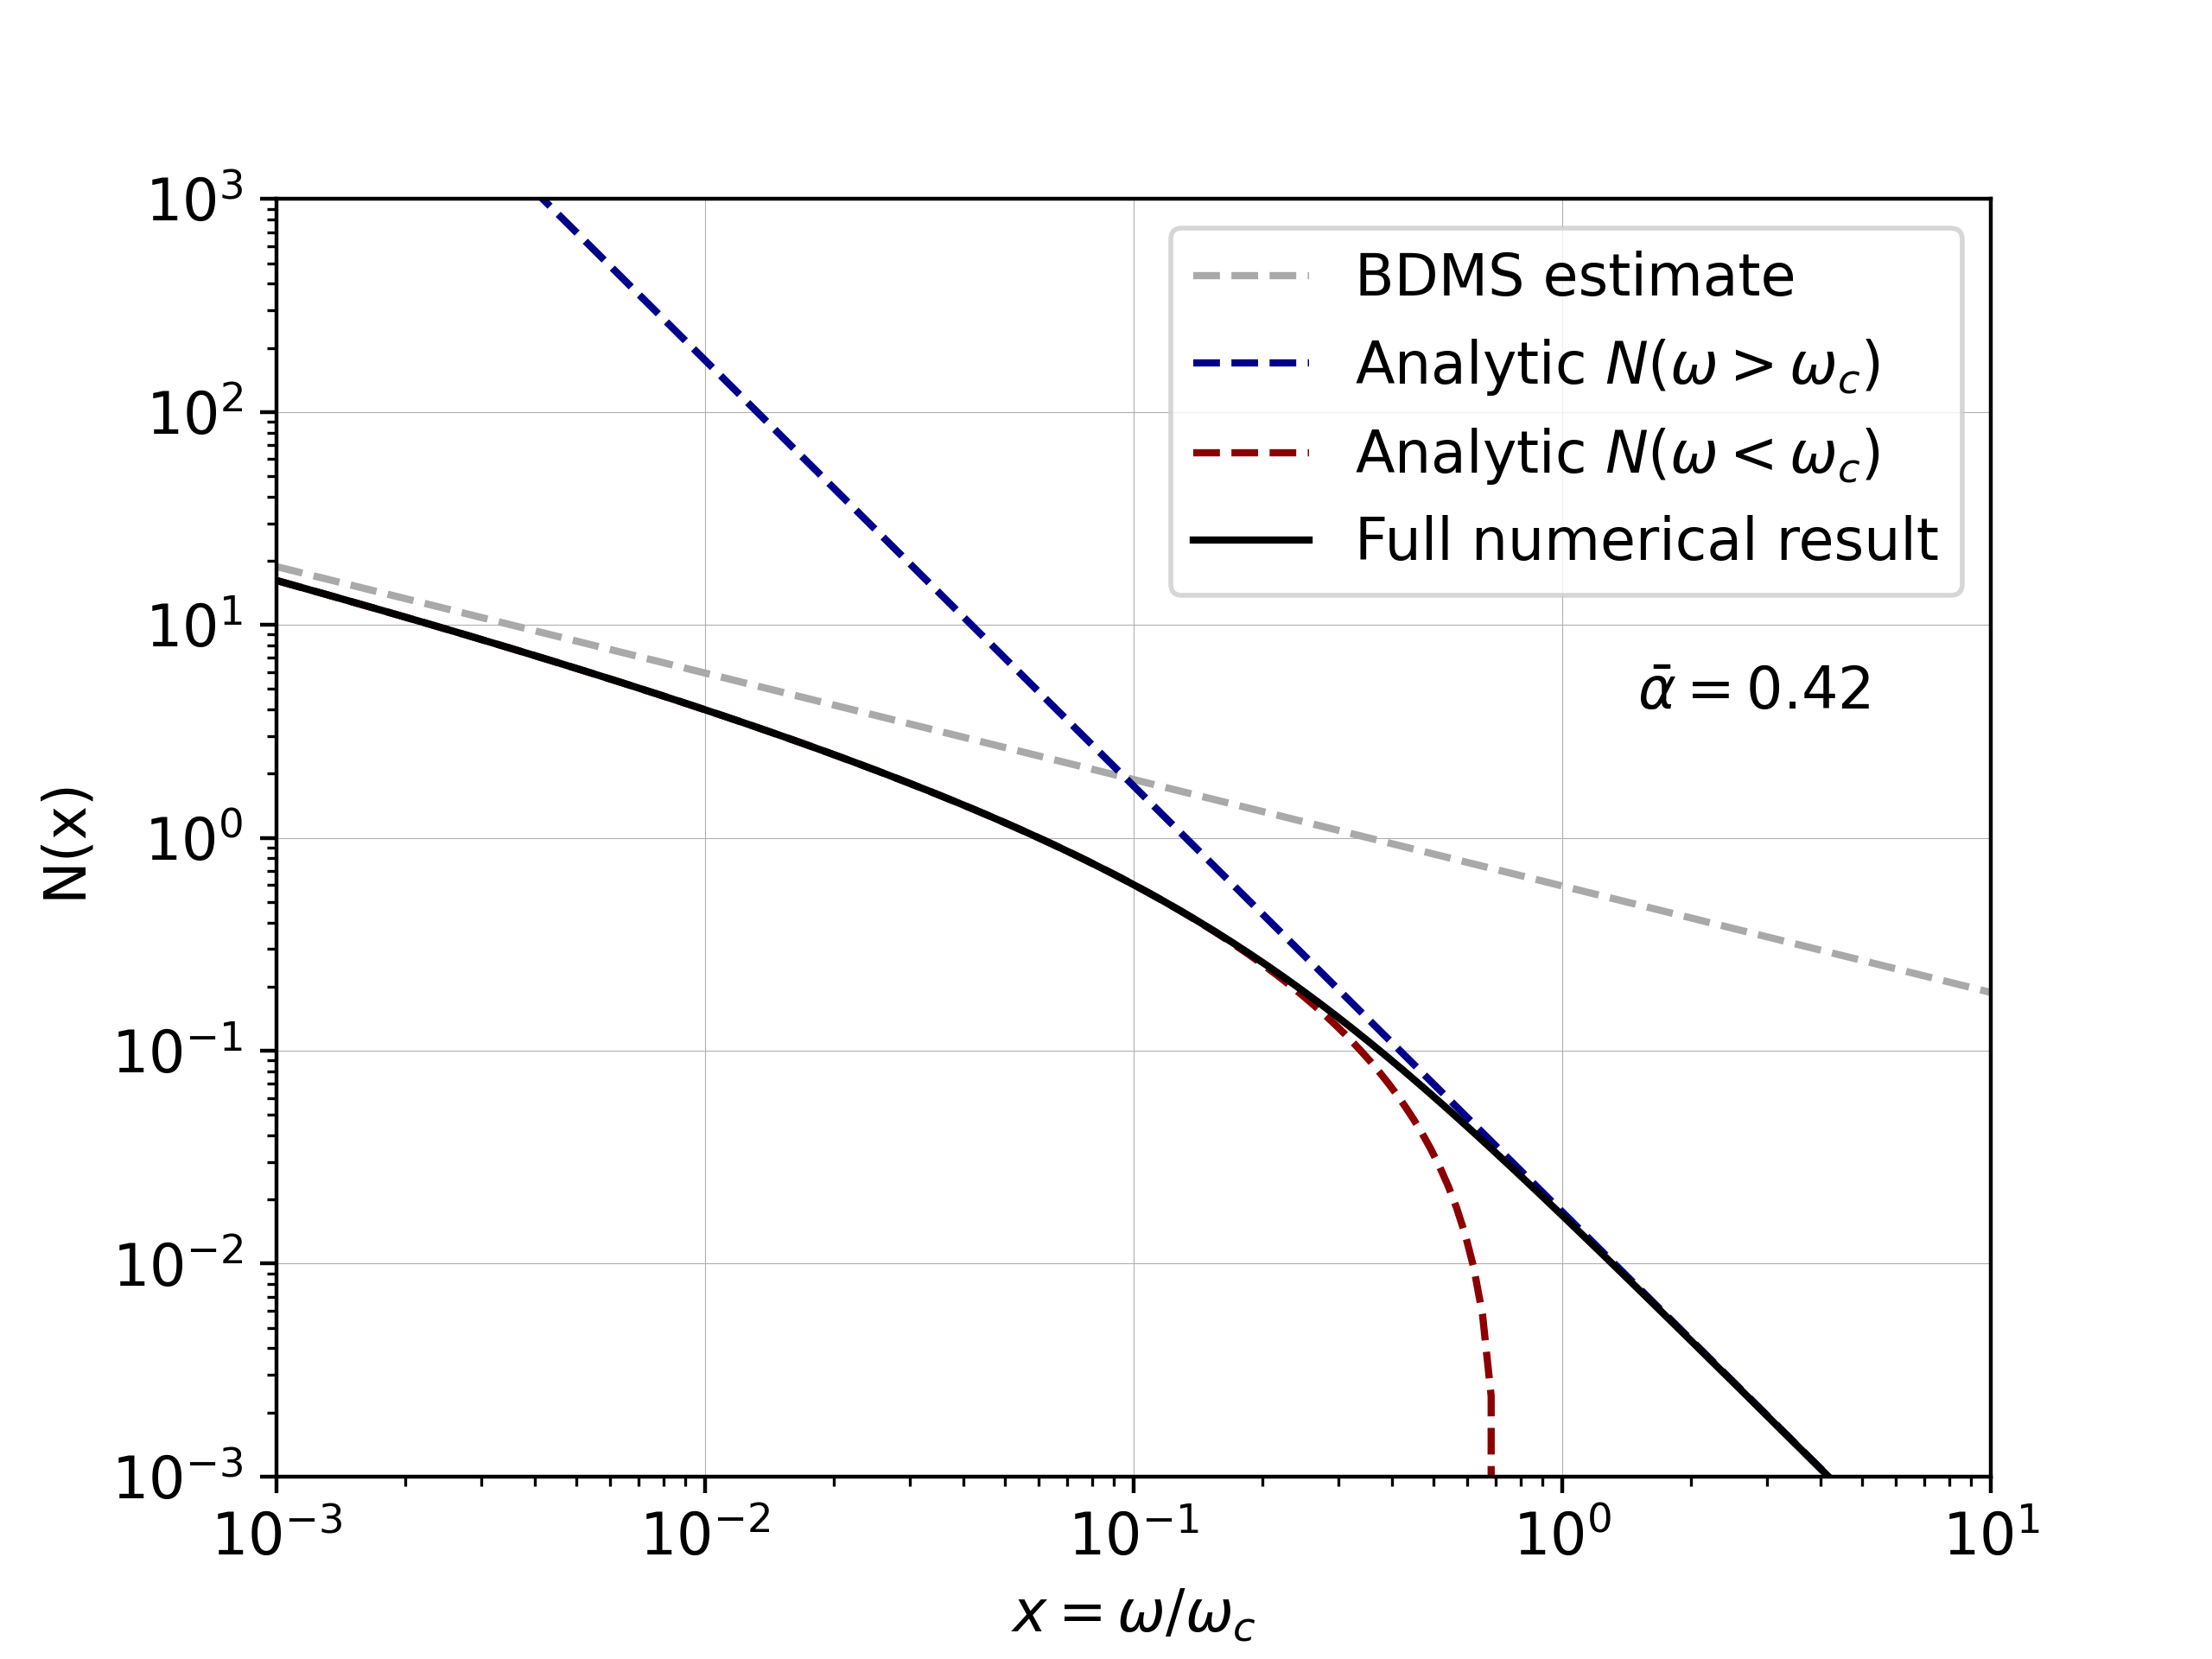

Generate this figure with Python:

import matplotlib.pyplot as plt
import sympy as sp
import numpy as np

from scipy.integrate import quad

def integrand(x):
    return (np.log(np.cosh(1/np.sqrt(2*x))**2-np.sin(1/np.sqrt(2*x))**2))/(2*x)

def main():

    num_factor, _ = quad(integrand, 0.01, np.inf)
    
    ωInt = sp.Symbol('ωInt')
    ω_c  = sp.Symbol('ω_c')
    α    = sp.Symbol('α')
    ω    = sp.Symbol('ω')  

    dIdω_high = α*ω_c**2/(12*ωInt**3)
    dIdω_low  = α/ωInt*sp.sqrt(ω_c/(2*ωInt))-α/ωInt*sp.ln(2)

    N_high = sp.integrate(dIdω_high, (ωInt, ω, sp.oo))
    N_low  = sp.integrate(dIdω_low, (ωInt, ω, 0.01*ω_c)) + α*num_factor
    N_bdms = α*sp.sqrt(2*ω_c/ω)

    a = 0.42
    x = np.logspace(-3, 1, 200)
    mult_high = np.zeros_like(x)
    mult_low  = np.zeros_like(x)
    mult_full = np.zeros_like(x)
    mult_BDMS = np.zeros_like(x)

    for i, xi in enumerate(x):
        mult_full[i] = a*quad(integrand, xi, np.inf)[0]
        mult_BDMS[i] = N_bdms.subs([(ω, xi), (ω_c, 1), (α, a)]) 
        mult_high[i] = N_high.subs([(ω, xi), (ω_c, 1), (α, a)]) 
        mult_low[i]  = N_low.subs([(ω, xi), (ω_c, 1), (α, a)]) 
    
    high_label = 'Analytic $N(\omega>\omega_c)$'
    low_label  = 'Analytic $N(\omega<\omega_c)$'
    full_label = 'Full numerical result' 
    bdms_label = 'BDMS estimate'
    
    plt.figure()
    plt.loglog(x, mult_BDMS, '--', label=bdms_label, color='darkgrey')
    plt.loglog(x, mult_high, '--', label=high_label, color='darkblue')
    plt.loglog(x[:150], mult_low[:150], '--', label=low_label, color='darkred')
    plt.loglog(x, mult_full, label=full_label, color='black')
    plt.xlabel('$x = \omega/\omega_c$')
    plt.ylabel('N(x)')
    plt.xlim(10e-4, 10e0)
    plt.ylim(10e-4, 10e2)
    plt.legend()
    plt.grid()
    plt.text(1.5, 4, r'$\bar{\alpha}=0.42$')
    plt.savefig('gluon_mult.png')

if __name__ == '__main__':
    main()

    
